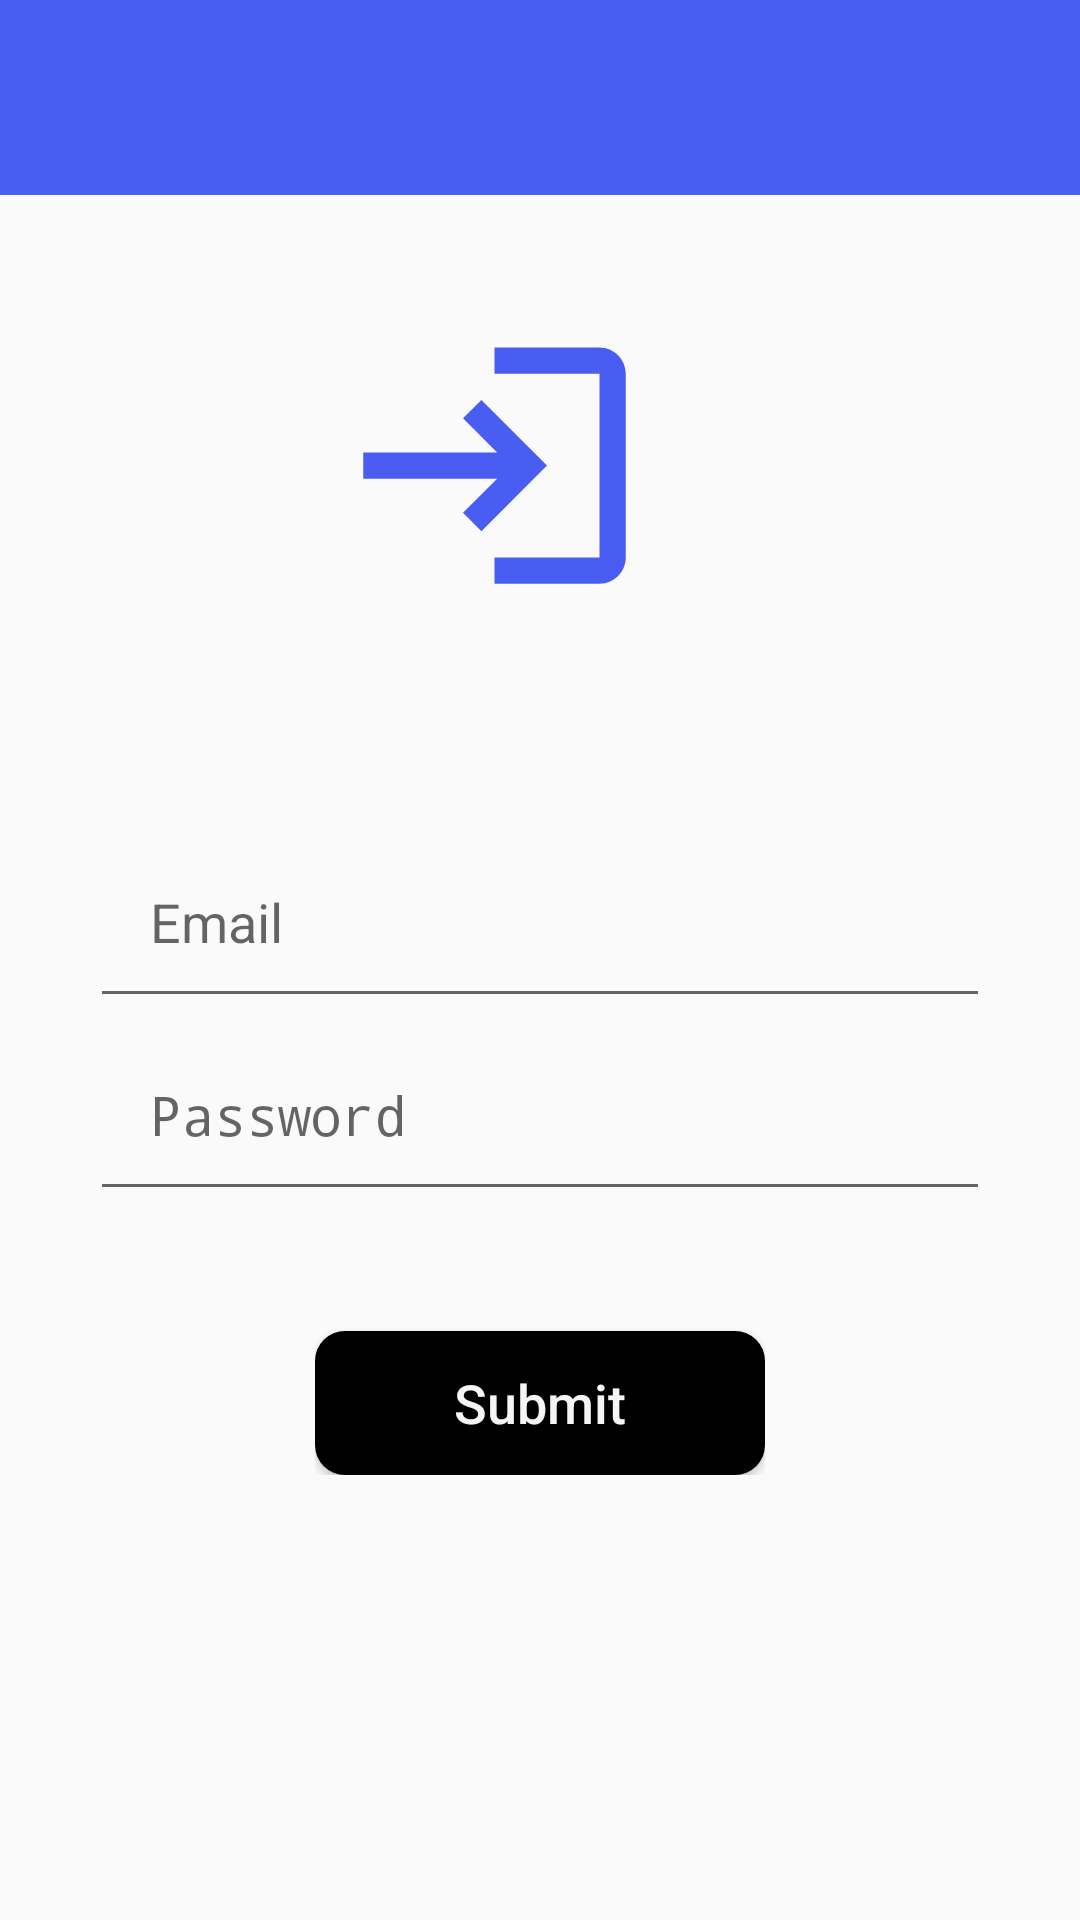

Reconstruct the res/layout file that produces this screen, plus the resources it refers to.
<!-- AndroidManifest.xml: activity theme Theme.AppCompat.Light.NoActionBar -->
<!-- res/layout/activity_login.xml -->
<?xml version="1.0" encoding="utf-8"?>
<FrameLayout xmlns:android="http://schemas.android.com/apk/res/android"
    xmlns:app="http://schemas.android.com/apk/res-auto"
    xmlns:tools="http://schemas.android.com/tools"
    android:layout_width="match_parent"
    android:layout_height="match_parent"
    android:orientation="vertical"
    tools:context=".LoginActivity">

    <LinearLayout
        android:layout_width="match_parent"
        android:layout_height="match_parent"
        android:orientation="vertical">

        <androidx.appcompat.widget.Toolbar
            android:id="@+id/toolbar"
            android:layout_width="match_parent"
            android:layout_height="65dp"
            android:background="@color/primary" />

        <LinearLayout
            android:layout_width="match_parent"
            android:layout_height="match_parent"
            android:gravity="center"
            android:orientation="vertical">

            <ImageView
                android:layout_width="135dp"
                android:layout_height="120dp"
                android:layout_margin="30dp"
                android:layout_marginBottom="30dp"
                android:paddingRight="30dp"
                android:src="@drawable/ic_login" />

            <LinearLayout
                android:layout_width="match_parent"
                android:layout_height="match_parent"
                android:layout_margin="30dp"
                android:gravity="center_horizontal"
                android:orientation="vertical">

                <LinearLayout
                    android:layout_width="match_parent"
                    android:layout_height="wrap_content"
                    android:orientation="vertical">

                    <LinearLayout
                        android:layout_width="match_parent"
                        android:layout_height="wrap_content"
                        android:gravity="center"
                        android:orientation="horizontal">

                        <EditText
                            android:id="@+id/etvEmail"
                            android:layout_width="0dp"
                            android:layout_height="wrap_content"
                            android:layout_weight="1"
                            android:hint="Email"
                            android:inputType="textEmailAddress"
                            android:padding="20dp"
                            android:paddingBottom="20dp" />

                        <ImageView
                            android:id="@+id/imgCloseEmail"
                            android:layout_width="26dp"
                            android:layout_height="26dp"
                            android:layout_marginLeft="20dp"
                            android:src="@drawable/ic_close"
                            android:visibility="gone" />

                    </LinearLayout>

                    <TextView
                        android:id="@+id/txtErrorEmail"
                        android:layout_width="match_parent"
                        android:layout_height="wrap_content"
                        android:textColor="@android:color/holo_red_dark"
                        android:visibility="gone" />

                </LinearLayout>


                <LinearLayout
                    android:layout_width="match_parent"
                    android:layout_height="wrap_content"
                    android:gravity="center"
                    android:orientation="vertical">

                    <LinearLayout
                        android:layout_width="match_parent"
                        android:layout_height="wrap_content"
                        android:gravity="center"
                        android:orientation="horizontal">

                        <EditText
                            android:id="@+id/etvPassword"
                            android:layout_width="0dp"
                            android:layout_height="wrap_content"
                            android:layout_weight="1"
                            android:hint="Password"
                            android:inputType="textPassword"
                            android:padding="20dp" />

                        <ImageView
                            android:id="@+id/imgClosePassword"
                            android:layout_width="26dp"
                            android:layout_height="26dp"
                            android:layout_marginLeft="20dp"
                            android:src="@drawable/ic_close"
                            android:visibility="gone" />

                    </LinearLayout>

                    <TextView
                        android:id="@+id/txtErrorPassword"
                        android:layout_width="match_parent"
                        android:layout_height="wrap_content"
                        android:textColor="@android:color/holo_red_dark"
                        android:visibility="gone" />

                </LinearLayout>


                <LinearLayout
                    android:layout_width="wrap_content"
                    android:layout_height="wrap_content"
                    android:gravity="center"
                    android:orientation="vertical">

                    <Button
                        android:id="@+id/btnSubmit"
                        android:layout_width="150dp"
                        android:layout_height="wrap_content"
                        android:layout_marginTop="40dp"
                        android:background="@drawable/ic_rounded_button"
                        android:clickable="true"
                        android:text="Submit"
                        android:textAllCaps="false"
                        android:textColor="@color/whiteSmoke"
                        android:textSize="18dp"
                        app:backgroundTint="@color/primary" />
                </LinearLayout>
            </LinearLayout>
        </LinearLayout>
    </LinearLayout>

    <LinearLayout
        android:layout_width="match_parent"
        android:layout_height="match_parent"
        android:gravity="center">

        <ProgressBar
            android:id="@+id/progressBar"
            android:layout_width="wrap_content"
            android:layout_height="match_parent"
            android:elevation="10dp"
            android:indeterminateDrawable="@drawable/circular_progress_bar"
            android:visibility="gone" />
    </LinearLayout>

</FrameLayout>
<!-- resources referenced by this layout -->
<resources>
  <color name="primary">#4A5DF2</color>
  <color name="whiteSmoke">#F5F5F5</color>
  <!-- drawable circular_progress_bar (drawable) -->
  <?xml version="1.0" encoding="utf-8"?>
  <rotate xmlns:android="http://schemas.android.com/apk/res/android"
      android:fromDegrees="-90"
      android:pivotX="50%"
      android:pivotY="50%"
      android:toDegrees="600">
  
      <shape
          android:shape="ring"
          android:useLevel="false">
          <gradient
              android:centerColor="@color/white"
              android:centerY="0.5"
              android:endColor="@color/primary"
              android:startColor="@color/whiteSmoke"
              android:type="sweep"
              android:useLevel="false" />
      </shape>
  
  </rotate>
  <!-- drawable ic_close (drawable-anydpi) -->
  <vector xmlns:android="http://schemas.android.com/apk/res/android"
      android:width="24dp"
      android:height="24dp"
      android:viewportWidth="24"
      android:viewportHeight="24"
      android:tint="@color/primary"
      android:alpha="1">
    <path
        android:fillColor="@android:color/white"
        android:pathData="M19,6.41L17.59,5 12,10.59 6.41,5 5,6.41 10.59,12 5,17.59 6.41,19 12,13.41 17.59,19 19,17.59 13.41,12z"/>
  </vector>
  <!-- drawable ic_login (drawable-anydpi) -->
  <vector xmlns:android="http://schemas.android.com/apk/res/android"
      android:width="24dp"
      android:height="24dp"
      android:viewportWidth="24"
      android:viewportHeight="24"
      android:tint="@color/primary"
      android:alpha="1"
      android:autoMirrored="true">
    <path
        android:fillColor="@android:color/white"
        android:pathData="M11,7L9.6,8.4l2.6,2.6H2v2h10.2l-2.6,2.6L11,17l5,-5L11,7zM20,19h-8v2h8c1.1,0 2,-0.9 2,-2V5c0,-1.1 -0.9,-2 -2,-2h-8v2h8V19z"/>
  </vector>
  <!-- drawable ic_rounded_button (drawable) -->
  <?xml version="1.0" encoding="utf-8"?>
  <selector>
      <item>
          <shape xmlns:android="http://schemas.android.com/apk/res/android" android:padding="10dp" android:shape="rectangle">
              <solid android:color="@android:color/black" />
              <corners android:radius="10dp" />
              <stroke android:color="@android:color/black" />
          </shape>
      </item>
  </selector>
  <color name="white">#FFFFFFFF</color>
</resources>
